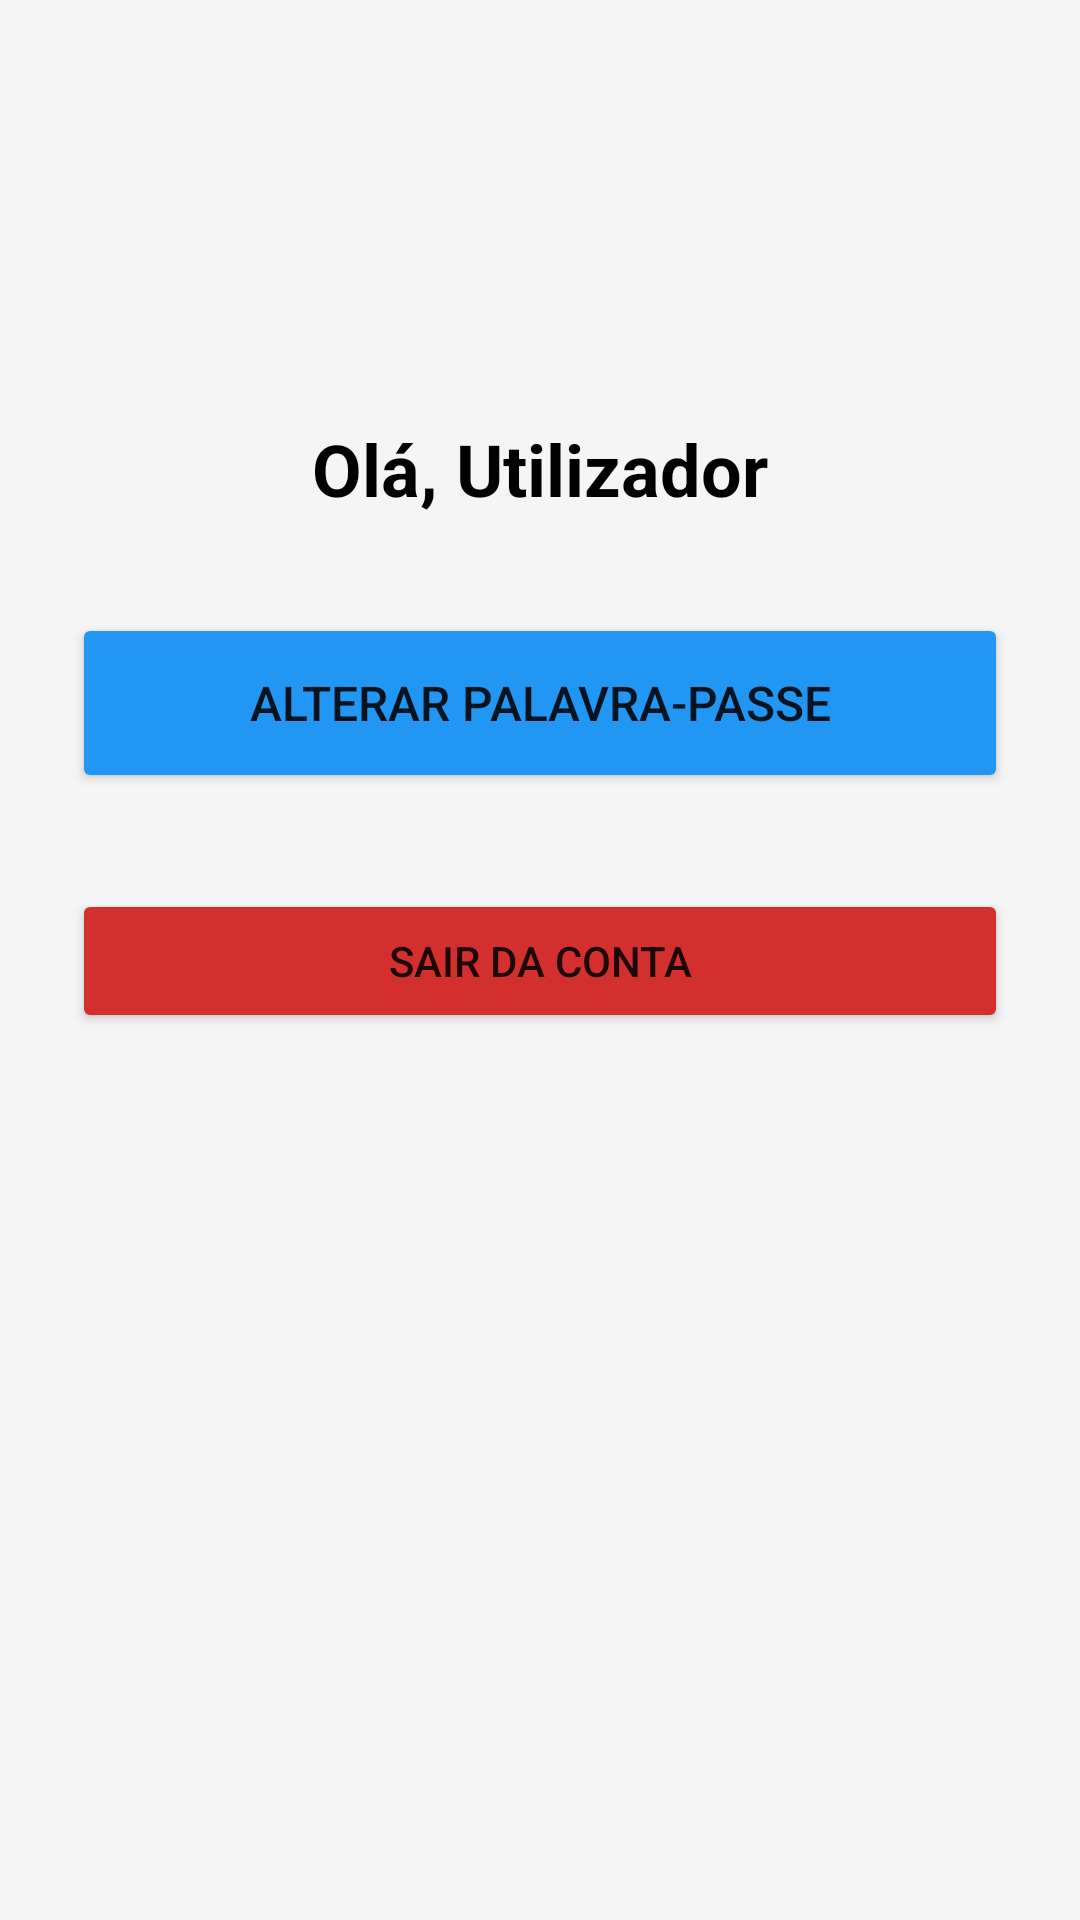

Reconstruct the res/layout file that produces this screen, plus the resources it refers to.
<!-- AndroidManifest.xml: application theme Theme.WaterMe -->
<!-- res/layout/fragment_profile.xml -->
<?xml version="1.0" encoding="utf-8"?>
<ScrollView xmlns:android="http://schemas.android.com/apk/res/android"
    android:layout_width="match_parent"
    android:layout_height="match_parent"
    android:background="#F5F5F5"
    android:padding="24dp">

    <LinearLayout
        android:layout_width="match_parent"
        android:layout_height="wrap_content"
        android:orientation="vertical"
        android:gravity="center_horizontal">

        <ImageView
            android:layout_width="100dp"
            android:layout_height="100dp"
            android:src="@android:drawable/sym_def_app_icon"
            android:layout_marginBottom="16dp"/>

        <TextView
            android:id="@+id/tvProfileHello"
            android:layout_width="wrap_content"
            android:layout_height="wrap_content"
            android:text="Olá, Utilizador"
            android:textSize="24sp"
            android:textStyle="bold"
            android:textColor="@android:color/black"
            android:layout_marginBottom="32dp"/>

        <Button
            android:id="@+id/btnToggleChangePass"
            android:layout_width="match_parent"
            android:layout_height="60dp"
            android:text="Alterar Palavra-Passe"
            android:backgroundTint="#2196F3"
            android:textSize="16sp"/>

        <LinearLayout
            android:id="@+id/layoutChangePassContainer"
            android:layout_width="match_parent"
            android:layout_height="wrap_content"
            android:orientation="vertical"
            android:layout_marginTop="16dp"
            android:background="@android:color/white"
            android:padding="16dp"
            android:visibility="gone">

            <TextView
                android:layout_width="wrap_content"
                android:layout_height="wrap_content"
                android:text="Senha Atual"
                android:textColor="@android:color/black"
                android:textStyle="bold"/>

            <EditText
                android:id="@+id/etCurrentPass"
                android:layout_width="match_parent"
                android:layout_height="wrap_content"
                android:inputType="textPassword"
                android:textColor="@android:color/black"
                android:textColorHint="@android:color/darker_gray"
                android:hint="***"/>

            <TextView
                android:layout_width="wrap_content"
                android:layout_height="wrap_content"
                android:text="Nova Senha"
                android:textColor="@android:color/black"
                android:textStyle="bold"
                android:layout_marginTop="8dp"/>

            <EditText
                android:id="@+id/etNewPass"
                android:layout_width="match_parent"
                android:layout_height="wrap_content"
                android:inputType="textPassword"
                android:textColor="@android:color/black"
                android:textColorHint="@android:color/darker_gray"
                android:hint="Nova Senha"/>

            <EditText
                android:id="@+id/etConfirmNewPass"
                android:layout_width="match_parent"
                android:layout_height="wrap_content"
                android:inputType="textPassword"
                android:textColor="@android:color/black"
                android:textColorHint="@android:color/darker_gray"
                android:hint="Repetir Nova Senha"/>

            <Button
                android:id="@+id/btnSavePassword"
                android:layout_width="match_parent"
                android:layout_height="wrap_content"
                android:text="Gravar Nova Senha"
                android:backgroundTint="#4CAF50"
                android:layout_marginTop="16dp"/>
        </LinearLayout>

        <Button
            android:id="@+id/btnLogout"
            android:layout_width="match_parent"
            android:layout_height="wrap_content"
            android:text="Sair da Conta"
            android:backgroundTint="#D32F2F"
            android:layout_marginTop="32dp"/>

    </LinearLayout>
</ScrollView>
<!-- resources referenced by this layout -->
<resources>
  <style name="Theme.WaterMe" parent="Theme.MaterialComponents.DayNight.NoActionBar">
          
          <item name="colorPrimary">@color/purple_500</item>
          <item name="colorPrimaryVariant">@color/purple_700</item>
          <item name="colorOnPrimary">@color/white</item>
          
          <item name="colorSecondary">@color/teal_200</item>
          <item name="colorSecondaryVariant">@color/teal_700</item>
          <item name="colorOnSecondary">@color/black</item>
          
          <item name="android:statusBarColor">?attr/colorPrimaryVariant</item>
          
      </style>
  <!-- not gathered from this repository: default colours our renderer supplied (Android Studio template values) -->
  <color name="purple_500">#FF6200EE</color>
  <color name="purple_700">#FF3700B3</color>
  <color name="teal_200">#FF03DAC5</color>
  <color name="teal_700">#FF018786</color>
  <color name="black">#FF000000</color>
  <color name="white">#FFFFFFFF</color>
</resources>
